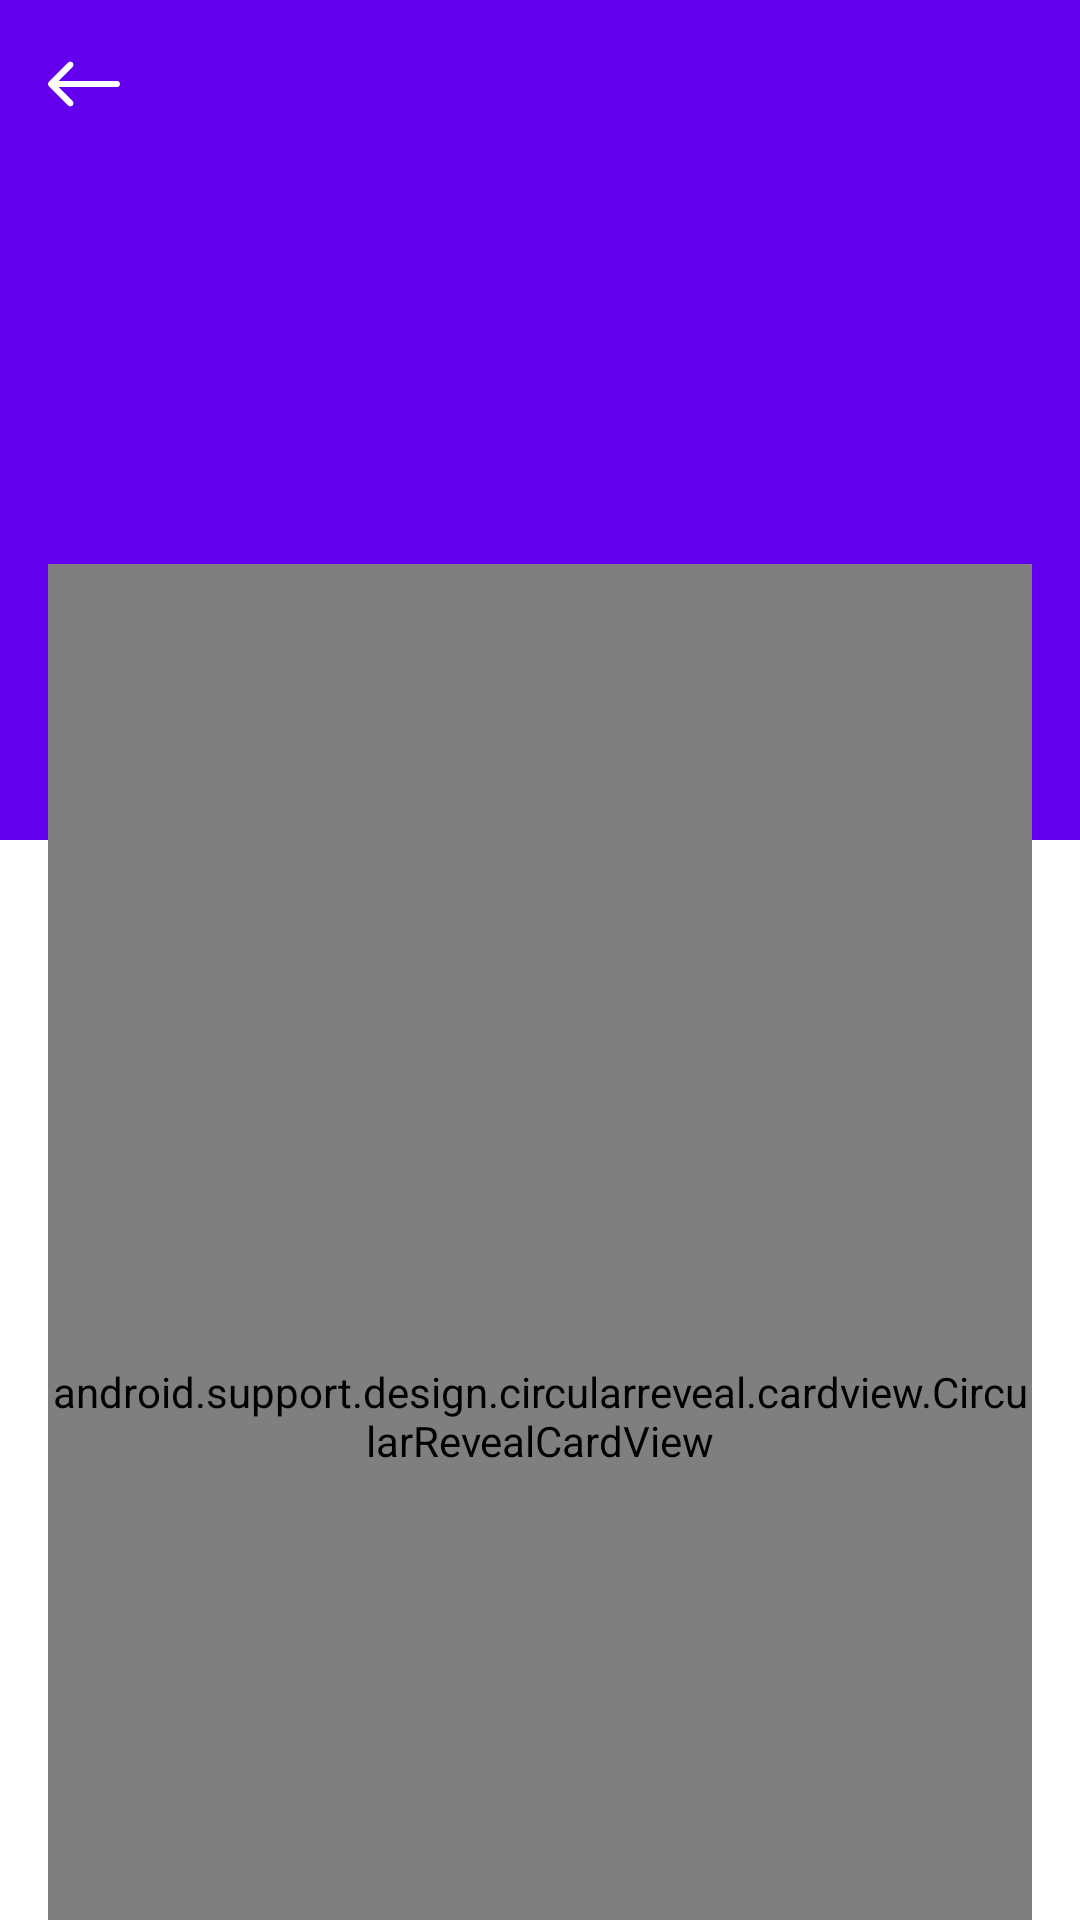

Android layout source for this screen:
<!-- AndroidManifest.xml: fallback theme Theme.MaterialComponents.DayNight.NoActionBar -->
<!-- res/layout/fragment_event_detail.xml -->
<?xml version="1.0" encoding="utf-8"?>
<android.support.design.widget.CoordinatorLayout xmlns:android="http://schemas.android.com/apk/res/android"
    xmlns:app="http://schemas.android.com/apk/res-auto"
    xmlns:tools="http://schemas.android.com/tools"
    android:layout_width="match_parent"
    android:layout_height="match_parent"
    android:fitsSystemWindows="true">

    <android.support.design.widget.AppBarLayout
        android:layout_width="match_parent"
        android:layout_height="wrap_content"
        android:fitsSystemWindows="true">

        <android.support.design.widget.CollapsingToolbarLayout
            android:layout_width="match_parent"
            android:layout_height="match_parent"
            android:fitsSystemWindows="true"
            app:contentScrim="?attr/colorPrimary"
            app:expandedTitleGravity="top"
            app:layout_scrollFlags="scroll|exitUntilCollapsed|snap">

            <android.support.v7.widget.AppCompatImageView
                android:id="@+id/previewImageView"
                android:layout_width="match_parent"
                android:layout_height="280dp"
                android:fitsSystemWindows="true"
                android:adjustViewBounds="true"
                android:scaleType="centerCrop"
                tools:src="@tools:sample/avatars" />

            <android.support.v7.widget.Toolbar
                android:layout_width="match_parent"
                android:layout_height="?attr/actionBarSize"
                app:layout_collapseMode="pin"
                app:navigationIcon="@drawable/ic_left_arrow_white_24dp" />

        </android.support.design.widget.CollapsingToolbarLayout>


    </android.support.design.widget.AppBarLayout>


    <android.support.design.circularreveal.cardview.CircularRevealCardView
        android:layout_width="match_parent"
        android:layout_height="match_parent"
        android:layout_marginStart="@dimen/space4x"
        android:layout_marginEnd="@dimen/space4x"
        android:layout_marginBottom="@dimen/space4x"
        android:layout_gravity="center_horizontal"
        app:behavior_overlapTop="120dp"
        app:cardBackgroundColor="@color/colorWhite"
        app:cardCornerRadius="@dimen/corner_radius_medium"
        app:cardElevation="@dimen/elevation_small"
        app:contentPadding="@dimen/space4x"
        app:cardMaxElevation="@dimen/elevation_medium"
        app:layout_behavior="@string/appbar_scrolling_view_behavior">

        <include layout="@layout/layout_event_detail_content" />

    </android.support.design.circularreveal.cardview.CircularRevealCardView>


</android.support.design.widget.CoordinatorLayout>
<!-- res/layout/layout_event_detail_content.xml (included above) -->
<?xml version="1.0" encoding="utf-8"?>
<android.support.constraint.ConstraintLayout xmlns:android="http://schemas.android.com/apk/res/android"
    xmlns:app="http://schemas.android.com/apk/res-auto"
    xmlns:tools="http://schemas.android.com/tools"
    android:layout_width="match_parent"
    android:layout_height="wrap_content"
    tools:showIn="@layout/fragment_event_detail">

    <TextView
        android:id="@+id/titleTextView"
        android:layout_width="0dp"
        android:layout_height="wrap_content"
        android:textAppearance="@style/TextAppearance.MaterialComponents.Subtitle2"
        android:textSize="18sp"
        app:layout_constraintEnd_toEndOf="parent"
        app:layout_constraintStart_toStartOf="parent"
        app:layout_constraintTop_toTopOf="parent"
        tools:maxLines="3"
        tools:text="@tools:sample/lorem/random" />

    <android.support.design.chip.ChipGroup
        android:id="@+id/vouchersGroup"
        android:layout_width="0dp"
        android:layout_height="wrap_content"
        android:layout_marginTop="@dimen/space3x"
        app:layout_constraintEnd_toEndOf="@id/titleTextView"
        app:layout_constraintStart_toStartOf="@id/titleTextView"
        app:layout_constraintTop_toBottomOf="@id/titleTextView"
        tools:background="@color/colorGrey"
        tools:layout_height="30dp">

    </android.support.design.chip.ChipGroup>

    <com.google.android.gms.maps.MapView
        android:id="@+id/mapView"
        android:layout_width="match_parent"
        android:layout_height="100dp"
        android:layout_marginTop="@dimen/space3x"
        app:layout_constraintTop_toBottomOf="@id/vouchersGroup" />

    <TextView
        android:id="@+id/scheduleTextView"
        style="@style/Event.Detail.Widget.TextItem"
        android:drawableStart="@drawable/ic_access_time_grey_16dp"
        android:text="@string/schedule"
        app:layout_constraintEnd_toEndOf="@id/titleTextView"
        app:layout_constraintStart_toStartOf="@id/titleTextView"
        app:layout_constraintTop_toBottomOf="@id/mapView" />

    <android.support.v7.widget.RecyclerView
        android:id="@+id/scheduleRecyclerView"
        android:layout_width="match_parent"
        android:layout_height="wrap_content"
        app:layout_constraintTop_toBottomOf="@id/scheduleTextView"
        tools:itemCount="1" />

    <android.support.constraint.Group
        android:id="@+id/scheduleGroup"
        android:layout_width="wrap_content"
        android:layout_height="wrap_content"
        app:constraint_referenced_ids="scheduleRecyclerView,scheduleTextView" />

    <TextView
        android:id="@+id/descriptionTextView"
        android:layout_width="0dp"
        android:layout_height="wrap_content"
        android:paddingBottom="@dimen/space3x"
        android:paddingTop="@dimen/space3x"
        app:layout_constraintTop_toBottomOf="@id/scheduleRecyclerView"
        tools:lines="3"
        tools:text="@tools:sample/lorem/random"

        />


</android.support.constraint.ConstraintLayout>
<!-- resources referenced by this layout -->
<resources>
  <color name="colorGrey">#9e9e9e</color>
  <color name="colorWhite">#fff</color>
  <dimen name="corner_radius_medium">8dp</dimen>
  <dimen name="elevation_medium">6dp</dimen>
  <dimen name="elevation_small">3dp</dimen>
  <dimen name="space3x">12dp</dimen>
  <dimen name="space4x">16dp</dimen>
  <!-- drawable ic_access_time_grey_16dp (drawable) -->
  <vector xmlns:android="http://schemas.android.com/apk/res/android"
      android:width="16dp"
      android:height="16dp"
      android:viewportHeight="24.0"
      android:viewportWidth="24.0">
      <path
          android:fillColor="@color/colorGrey"
          android:pathData="M11.99,2C6.47,2 2,6.48 2,12s4.47,10 9.99,10C17.52,22 22,17.52 22,12S17.52,2 11.99,2zM12,20c-4.42,0 -8,-3.58 -8,-8s3.58,-8 8,-8 8,3.58 8,8 -3.58,8 -8,8zM12.5,7H11v6l5.25,3.15 0.75,-1.23 -4.5,-2.67z" />
  </vector>
  <!-- drawable ic_left_arrow_white_24dp (drawable) -->
  <?xml version="1.0" encoding="utf-8"?>
  <vector xmlns:android="http://schemas.android.com/apk/res/android"
      android:width="24dp"
      android:height="24dp"
      android:viewportWidth="400.004"
      android:viewportHeight="400.004">
  
      <path
          android:fillColor="#FFFFFF"
          android:pathData="M382.688,182.686H59.116l77.209-77.214c6.764-6.76,6.764-17.726,0-24.485c-6.764-6.764-17.73-6.764-24.484,0L5.073,187.757
  c-6.764,6.76-6.764,17.727,0,24.485l106.768,106.775c3.381,3.383,7.812,5.072,12.242,5.072c4.43,0,8.861-1.689,12.242-5.072
  c6.764-6.76,6.764-17.726,0-24.484l-77.209-77.218h323.572c9.562,0,17.316-7.753,17.316-17.315
  C400.004,190.438,392.251,182.686,382.688,182.686z" />
  </vector>
  <string name="schedule">Schedule:</string>
  <style name="Event.Detail.Widget.TextItem">
          <item name="android:layout_width">0dp</item>
          <item name="android:layout_height">wrap_content</item>
          <item name="android:background">?selectableItemBackground</item>
          <item name="android:drawablePadding">@dimen/space1x</item>
          <item name="android:paddingBottom">@dimen/space3x</item>
          <item name="android:paddingTop">@dimen/space3x</item>
          <item name="android:textAppearance">@style/TextAppearance.MaterialComponents.Caption</item>
          <item name="android:textColor">@color/colorGrey</item>
      </style>
  <dimen name="space1x">4dp</dimen>
</resources>
